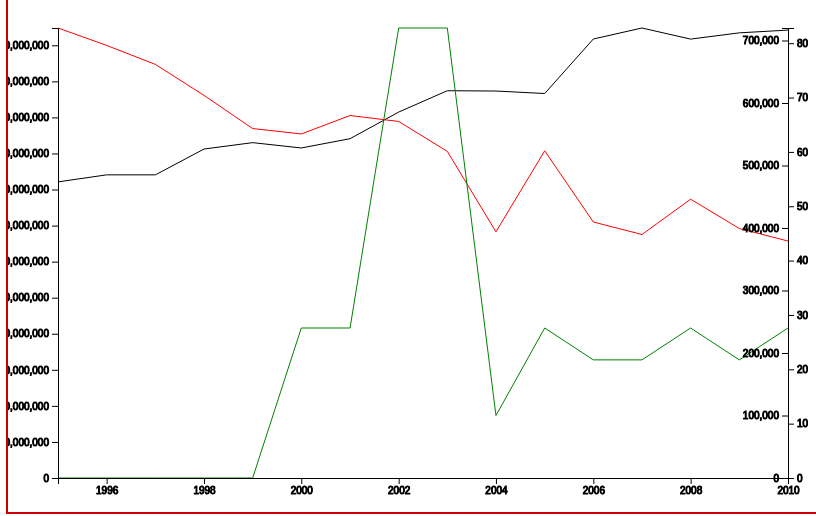
D3 v4 page, settled after 480 driven frames (8 s of simulated time); the page loaded 1 data file(s).



// set the dimensions and margins of the graph
var margin = {top: 20, right: 20, bottom: 30, left: 50},
    width = 800 - margin.left - margin.right,
    height = 500 - margin.top - margin.bottom;

// parse the date / time
var parseTime = d3.timeParse("%Y");

// set the ranges
var x = d3.scaleTime().range([0, width]);
var y0 = d3.scaleLinear().range([height, 0]);
var y1 = d3.scaleLinear().range([height, 0]);
var y2 = d3.scaleLinear().range([height, 0]);

// define the line
var valueline = d3.line()
    .x(function(d) { return x(d.Year); })
    .y(function(d) { return y0(d.TotalBudget); });

var valueline2 = d3.line()
    .x(function(d) { return x(d.Year); })
    .y(function(d) { return y1(d.TotalHomicides); });

var valueline3 = d3.line()
  .x(function(d) { return x(d.Year); })
  .y(function(d) { return y2(d.CureViolencefunding); });

// append the svg obgect to the body of the page
// appends a 'group' element to 'svg'
// moves the 'group' element to the top left margin
var svg = d3.select("#homicide").append("svg")
    .attr("width", width + margin.left + margin.right)
    .attr("height", height + margin.top + margin.bottom)
    .append("g")
      .attr("transform",
          "translate(" + margin.left + "," + margin.top + ")");

// Get the data
d3.csv("d3data.csv", function(error, data) {
  if (error) throw error;

  // format the data
  data.forEach(function(d) {
      d.Year = parseTime(d.Year);
      d.TotalBudget = +d.TotalBudget;
      d.TotalHomicides = +d.TotalHomicides;
      d.CureViolencefunding = +d.CureViolencefunding;
  });

  // Scale the range of the data
  x.domain(d3.extent(data, function(d) { return d.Year; }));
  y0.domain([0, d3.max(data, function(d) { return Math.max(d.TotalBudget); })]);
  y1.domain([0, d3.max(data, function(d) { return Math.max(d.TotalHomicides); })]);
  y2.domain([0, d3.max(data, function(d) { return Math.max(d.CureViolencefunding); })])

  // Add the valueline path.
  svg.append("path")
      .data([data])
      .attr("class", "line")
      .attr("d", valueline)
      .append('svg:title')
        .text(function(d) { return d.TotalBudget; });

  svg.append('path')
      .data([data])
      .attr('class', 'line')
      .style('stroke', 'red')
      .attr('d', valueline2)
      .append('svg:title')
        .text(function(d) { return d.TotalHomicides; });

  svg.append("path")
      .data([data])
      .attr("class", "line")
      .style('stroke', 'green')
      .attr("d", valueline3)
      .append('svg:title')
        .text(function(d) { return d.CureViolencefunding; });

  // Add the X Axis
  svg.append("g")
      .attr("transform", "translate(0," + height + ")")
      .call(d3.axisBottom(x));

  // Add the Y Axis
  svg.append("g")
      .attr('class', 'axisMoney')
      .call(d3.axisLeft(y0));

  svg.append("g")
      .attr('class', 'axisDeath')
      .attr("transform", "translate( " + width + ", 0 )")
      .call(d3.axisRight(y1));

  svg.append("g")
      .attr('class', 'axisCure')
      .attr("transform", "translate( " + width + ", 0 )")
      .call(d3.axisLeft(y2));    
});



### data: d3data.csv
Year, TotalBudget, TotalHomicides, CureViolencefunding
1995, 821123225, 828, 0
1996, 840701875, 796, 0
1997, 840701875, 761, 0
1998, 912301690, 704, 0
1999, 929980758, 643, 0
2000, 915211540, 633, 240000
2001, 940936247, 667, 240000
2002, 1014762072, 656, 720000
2003, 1074029382, 601, 720000
2004, 1073131941, 453, 100000
2005, 1066250557, 602, 240000
2006, 1217401602, 471, 189000
2007, 1247932269, 448, 189000
2008, 1217139440, 513, 240000
2009, 1234486462, 459, 189000
2010, 1242139543, 436, 240000